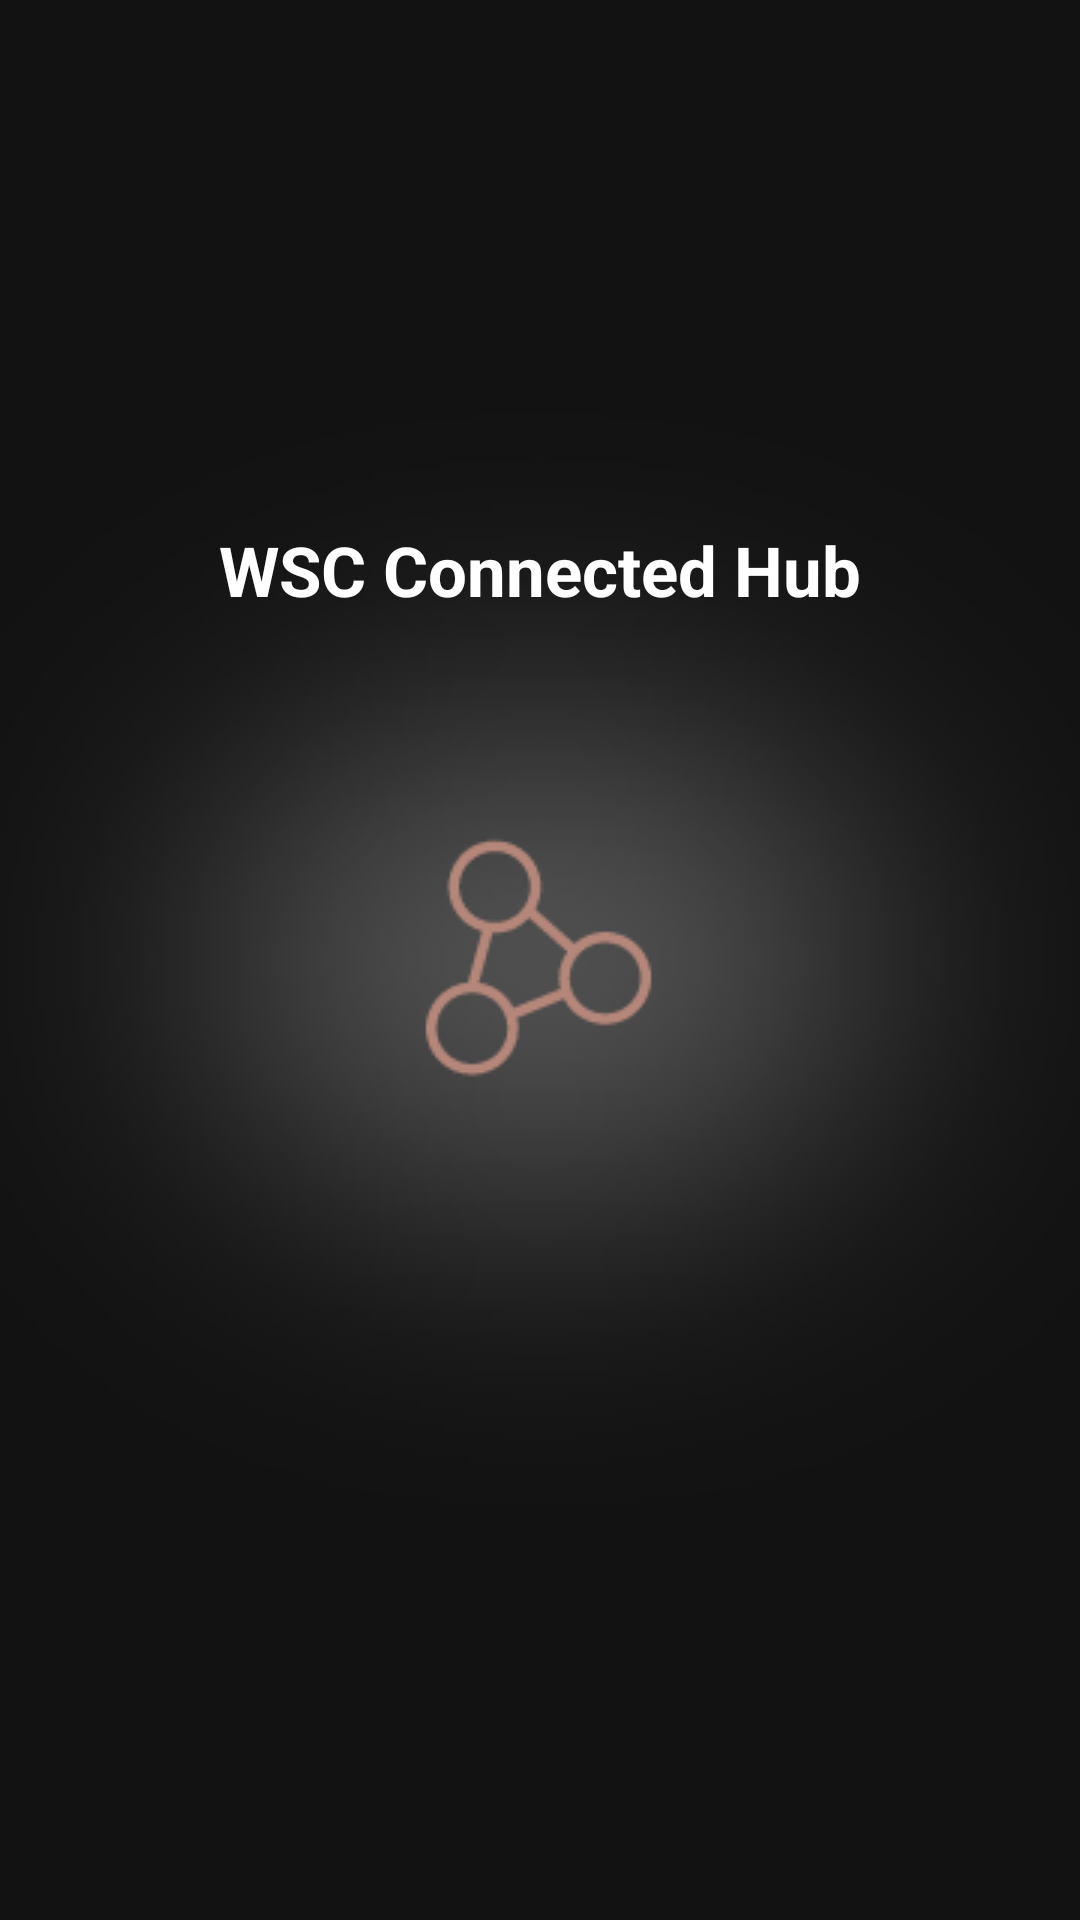

Reconstruct the res/layout file that produces this screen, plus the resources it refers to.
<!-- AndroidManifest.xml: application theme Theme.ConnectedHub -->
<!-- res/layout/activity_main.xml -->
<?xml version="1.0" encoding="utf-8"?>
<androidx.constraintlayout.widget.ConstraintLayout xmlns:android="http://schemas.android.com/apk/res/android"
    xmlns:app="http://schemas.android.com/apk/res-auto"
    xmlns:tools="http://schemas.android.com/tools"
    android:layout_width="match_parent"
    android:layout_height="match_parent"
    tools:context=".MainActivity"
    android:background="@color/black_2"
    >

    <TextView
        android:id="@+id/txtTitle"
        android:layout_width="wrap_content"
        android:layout_height="wrap_content"
        android:layout_marginTop="84dp"
        android:text="WSC Connected Hub"
        android:textColor="@color/white"
        android:textSize="23sp"
        android:textStyle="bold"
        app:layout_constraintEnd_toEndOf="parent"
        app:layout_constraintStart_toStartOf="parent"
        app:layout_constraintTop_toTopOf="@+id/imgLogo" />

    <ImageView
        android:id="@+id/imgLogo"
        android:layout_width="wrap_content"
        android:layout_height="wrap_content"
        android:scaleType="centerCrop"
        android:src="@drawable/img"
        app:layout_constraintBottom_toBottomOf="parent"
        app:layout_constraintEnd_toEndOf="parent"
        app:layout_constraintStart_toStartOf="parent"
        app:layout_constraintTop_toTopOf="parent" />

</androidx.constraintlayout.widget.ConstraintLayout>
<!-- resources referenced by this layout -->
<resources>
  <color name="black_2">#121212</color>
  <color name="white">#FFFFFFFF</color>
  <!-- drawable img: png bitmap (drawable, 31040 bytes) -->
  <style name="Theme.ConnectedHub" parent="Theme.MaterialComponents.DayNight.DarkActionBar">
          
          <item name="colorPrimary">@color/purple_500</item>
          <item name="colorPrimaryVariant">@color/purple_700</item>
          <item name="colorOnPrimary">@color/white</item>
          
          <item name="colorSecondary">@color/teal_200</item>
          <item name="colorSecondaryVariant">@color/teal_700</item>
          <item name="colorOnSecondary">@color/black</item>
          
          <item name="android:statusBarColor" tools:targetApi="l">@color/black_2</item>
          
      </style>
  <color name="purple_500">#121212</color>
  <color name="purple_700">#B4877A</color>
  <color name="teal_200">#B4877A</color>
  <color name="teal_700">#B4877A</color>
  <color name="black">#FF000000</color>
</resources>
